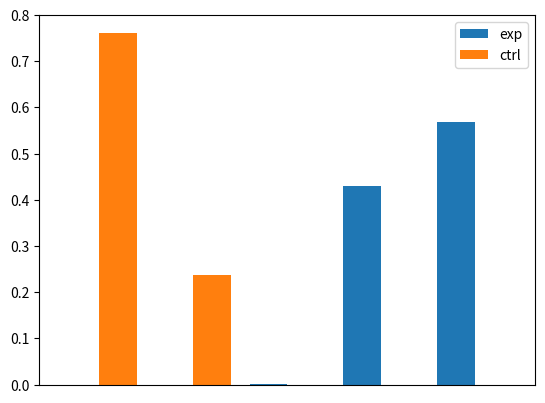
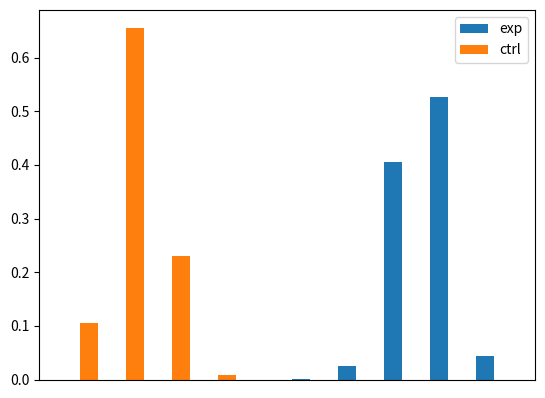
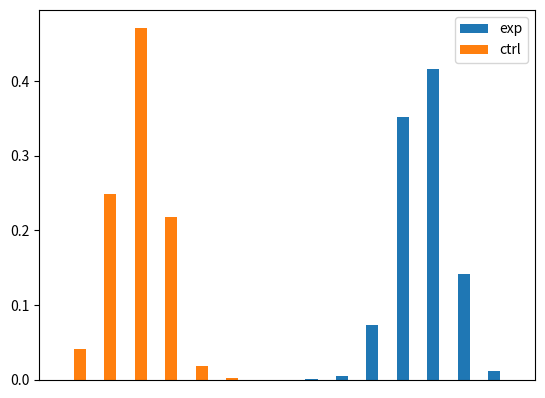
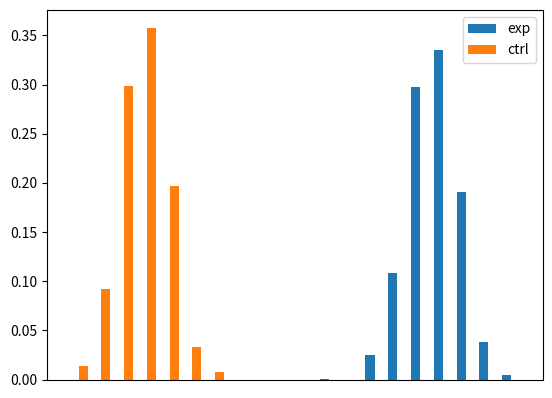
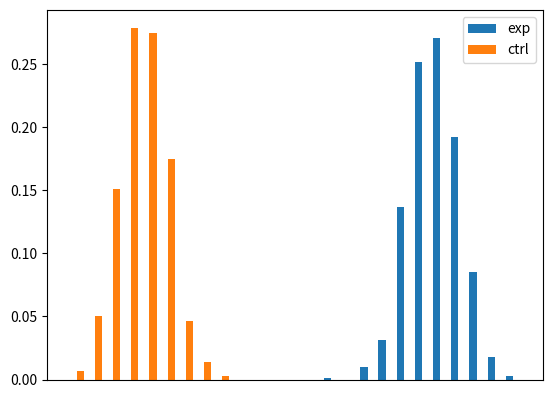
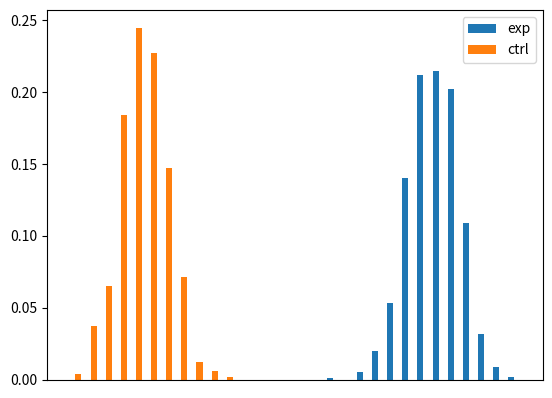
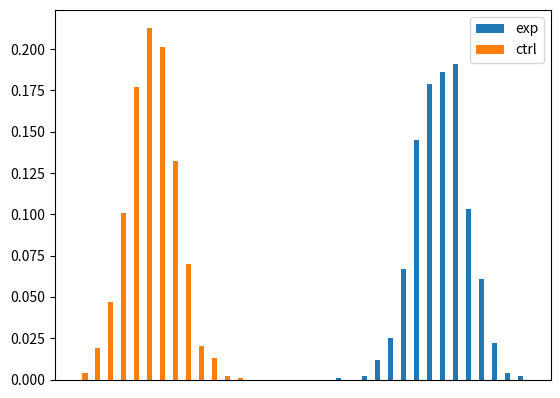
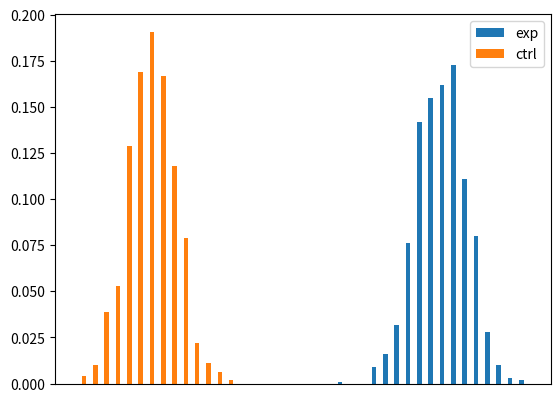
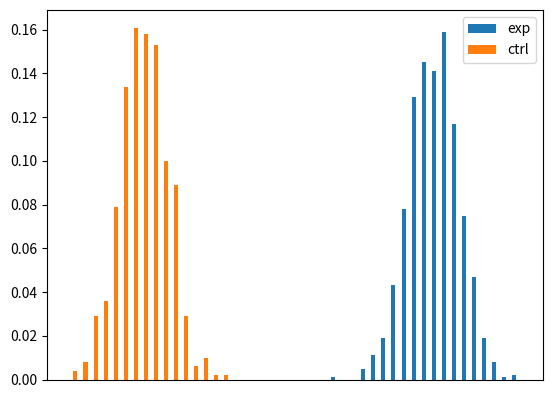

The matplotlib source for these figures, in order:
import numpy as np


class Hist1D(object):
    """ taken from https://stackoverflow.com/a/45092548"""

    def __init__(self, nbins, xlow, xhigh):
        self.nbins = nbins
        self.xlow = xlow
        self.xhigh = xhigh
        self.hist, edges = np.histogram([], bins=nbins, range=(xlow, xhigh))
        self.bins = (edges[:-1] + edges[1:]) / 2.

    def fill(self, arr):
        hist, edges = np.histogram(arr, bins=self.nbins, range=(self.xlow, self.xhigh))
        self.hist += hist

    @property
    def data(self):
        return self.bins, self.hist


def HistSquareDiff(exp, ctrl, factor=1):
    """ The actual workhorse HistDiff scoring function """

    # we transpose twice to ensure the final result is a 1 x m feature score vector
    ctrl_meanProxy = (np.arange(1, ctrl.shape[0] + 1) * ctrl.T).T.sum(axis=0)
    exp_meanProxy = (np.arange(1, exp.shape[0] + 1) * exp.T).T.sum(axis=0)
    # evaluate where and when to adjust the score to be negative
    negScore = np.where(ctrl_meanProxy > exp_meanProxy, -1, 1)
    diff = ctrl - (exp.T * factor)
    diff **= 2

    return diff.sum() * negScore


def normalize(x):
    """  generic normalize histogram by sum of all bins function """
    return np.divide(x, x.sum(), out=np.zeros_like(x, dtype='longdouble'), where=x.sum() != 0)


if __name__ == '__main__':

    import matplotlib.pyplot as plt

    CENTER_EXP = 14
    CENTER_CTRL = 2
    #BINS = 20

    # Get random samples
    experimental = np.random.normal(CENTER_EXP, 1, 1000)
    control = np.random.normal(CENTER_CTRL, 1, 1000)

    # Get min max values of the whole dataset
    min_val = min(np.concatenate([experimental, control]))
    max_val = max(np.concatenate([experimental, control]))
    
    for BINS in range(5,50,5):
        # Create the histograms using the min/max values
        experimental_hist = Hist1D(nbins=BINS, xlow=min_val, xhigh=max_val)
        experimental_hist.fill(experimental)

        control_hist = Hist1D(nbins=BINS, xlow=min_val, xhigh=max_val)
        control_hist.fill(control)

        # Normalize the values
        experimental_hist_norm = normalize(experimental_hist.hist)
        control_hist_norm = normalize(control_hist.hist)

        # Calculate the HistDiff score
        histdiff_val = HistSquareDiff(experimental_hist_norm, control_hist_norm, factor=1)

        # Plot the normalized experimental and control histograms side by side
        x_axis = np.arange(1, experimental_hist_norm.shape[0] + 1)
        y_max = max(np.concatenate([experimental_hist_norm.flatten(), control_hist_norm]))

        plt.bar(x_axis - 0.2, experimental_hist_norm.flatten(), 0.4, label='exp')
        plt.bar(x_axis + 0.2, control_hist_norm, 0.4, label='ctrl')
        plt.xticks([])
        #plt.text(x=x_axis[0], y=y_max * 7/8, s=f'HistDiff value: \n{round(histdiff_val[0], 4)}')
        print(f"Bins: {BINS}\t{round(histdiff_val,4)}")
        plt.legend()
        plt.savefig(f'HistDiff_visualize_random_numBins{BINS}.png',dpi=300)
        plt.close()
